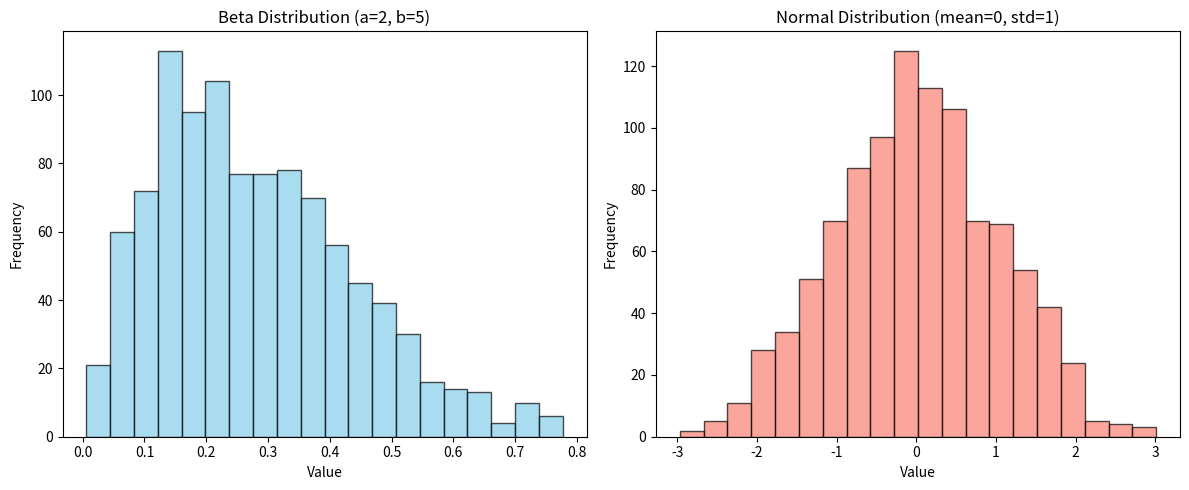

Recreate this plot in Python.
import numpy as np
import matplotlib.pyplot as plt

# 1. Create a numpy array of length 1000 resembling a normal distribution
# loc=0 (mean), scale=1 (standard deviation)
normal_data = np.random.normal(loc=0, scale=1, size=1000)

# 2. Create a numpy array for the Beta distribution (a=2, b=5)
beta_data = np.random.beta(a=2, b=5, size=1000)

# 3. Create 2 subplots side by side
fig, (ax1, ax2) = plt.subplots(1, 2, figsize=(12, 5))

# Plot 1: Beta Distribution Histogram
ax1.hist(beta_data, bins=20, color='skyblue', edgecolor='black', alpha=0.7)
ax1.set_title('Beta Distribution (a=2, b=5)')
ax1.set_xlabel('Value')
ax1.set_ylabel('Frequency')

# Plot 2: Normal Distribution Histogram
ax2.hist(normal_data, bins=20, color='salmon', edgecolor='black', alpha=0.7)
ax2.set_title('Normal Distribution (mean=0, std=1)')
ax2.set_xlabel('Value')
ax2.set_ylabel('Frequency')

# Adjust layout and save/show the plot
plt.tight_layout()
plt.savefig('distribution_comparison.png')
plt.show()
